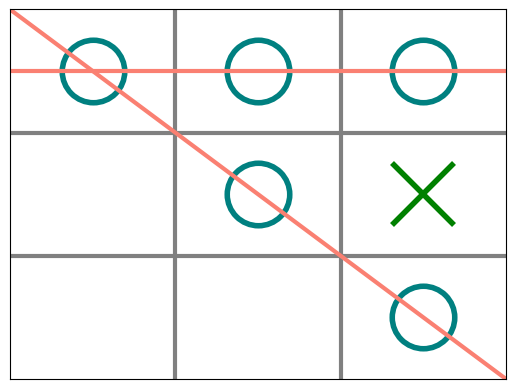

Write the Python code that produced this figure.
import matplotlib.pyplot as plt
import numpy as np

def krestiki(coord:tuple):
    plt.plot(coord[0], coord[1], "gx", markersize = 45, markeredgewidth = 4)

def noliki(coord: tuple):
    plt.plot(coord[0], coord[1] ,"o",c = 'teal', markersize = 45, fillstyle = 'none', markeredgewidth = 4)

def sewerus(coord: tuple):
    ax = plt.gca()
    fn = r'C:\Users\<user>\Desktop\WEB\Table\Sew1.png'  # как сделать чтобы учитывалась png
    im = plt.imread(fn) # считывает изображениуе в файле, можно использовать url
    ax.figure.figimage(im,coord[0], coord[1]) # смещение изображения в пикселях

def damboldor(coord:tuple):
    ax = plt.gca()
    fn = r'C:\Users\<user>\Desktop\WEB\Table\Dam1.png'  # как сделать чтобы учитывалась png
    im = plt.imread(fn)  # считывает изображениуе в файле, можно использовать url
    ax.figure.figimage(im, coord[0], coord[1])  # смещение изображения в пикселях

def graph(input_array, graphics_mode = 'standart'):
    fig, ax = plt.subplots()
    plt.axis([0, 3, 0, 3])
    # plt.axis('equal')
    plt.xticks([])
    plt.yticks([])

    plt.plot([1, 1], [0, 3], 'gray', linewidth=3)
    plt.plot([2, 2], [0, 3], 'gray', linewidth=3)
    plt.plot([0, 3], [1, 1], 'gray', linewidth=3)
    plt.plot([0, 3], [2, 2], 'gray', linewidth=3)

    coordinat = []
    for i, column in enumerate(input_array):
        for j, elem in enumerate(column):
            coordinat.append((j+ 0.5, i + 0.5))
    l0 = coordinat[:3]
    l1 = coordinat[3:6]
    l2 = coordinat[6:]
    res_coord_standart = [l2,l1,l0]
    res_coord_HP = [[(30,260),(200,260),(370,260)], [(30, 135),(200, 135),(370, 135)], [(30, 10), (200, 10), (370, 10)]]
    if graphics_mode == 'standart':
        for i, column in enumerate(input_array):
            for j, elem in enumerate(column):
                if elem == 1:
                    krestiki(res_coord_standart[i][j])
                elif elem == 2:
                    noliki(res_coord_standart[i][j])

    elif graphics_mode =='HP':
        for i, column in enumerate(input_array):
            for j, elem in enumerate(column):
                if elem == 1:
                    damboldor(res_coord_HP[i][j])
                elif elem == 2:
                    sewerus(res_coord_HP[i][j])
    # ax.set_facecolor('ivory')
    if input_array[0][0] == input_array[1][0] and input_array[1][0] == input_array[2][0]:
        plt.plot([0.5, 0.5], [0, 3], 'salmon', linewidth=3)
    if input_array[0][1] == input_array[1][1] and input_array[1][1] == input_array[2][1]:
        plt.plot([1.5, 1.5], [0, 3], 'salmon', linewidth=3)
    if input_array[0][2] == input_array[1][2] and input_array[1][2] == input_array[2][2]:
        plt.plot([2.5, 2.5], [0, 3], 'salmon', linewidth=3)
    if input_array[0][0] == input_array[0][1] and input_array[0][1] == input_array[0][2]:
        plt.plot([0, 3], [2.5, 2.5], 'salmon', linewidth=3)
    if input_array[1][0] == input_array[1][1] and input_array[1][1] == input_array[1][2]:
        plt.plot([0, 3], [1.5, 1.5], 'salmon', linewidth=3)
    if input_array[2][0] == input_array[2][1] and input_array[2][1] == input_array[2][2]:
        plt.plot([0, 3], [0.5, 0.5], 'salmon', linewidth=3)

    if input_array[0][0] == input_array[1][1] and input_array[1][1] == input_array[2][2]:
        plt.plot([0, 3], [3, 0], 'salmon', linewidth=3)
    if input_array[0][2] == input_array[1][1] and input_array[1][1] == input_array[2][0]:
        plt.plot([3, 0], [0, 3], 'salmon', linewidth=3)
    plt.savefig('my_plot.png', bbox_inches = 'tight',pad_inches = 0) # сохраняет картинку в той же директории, при повторном выполнении функцииб перезаписывается под тем же именеем
    plt.show()


if __name__ == "__main__":
    test = np.array([[2,2,2], [0,2,1], [0,0,2]])
    graph(test)

